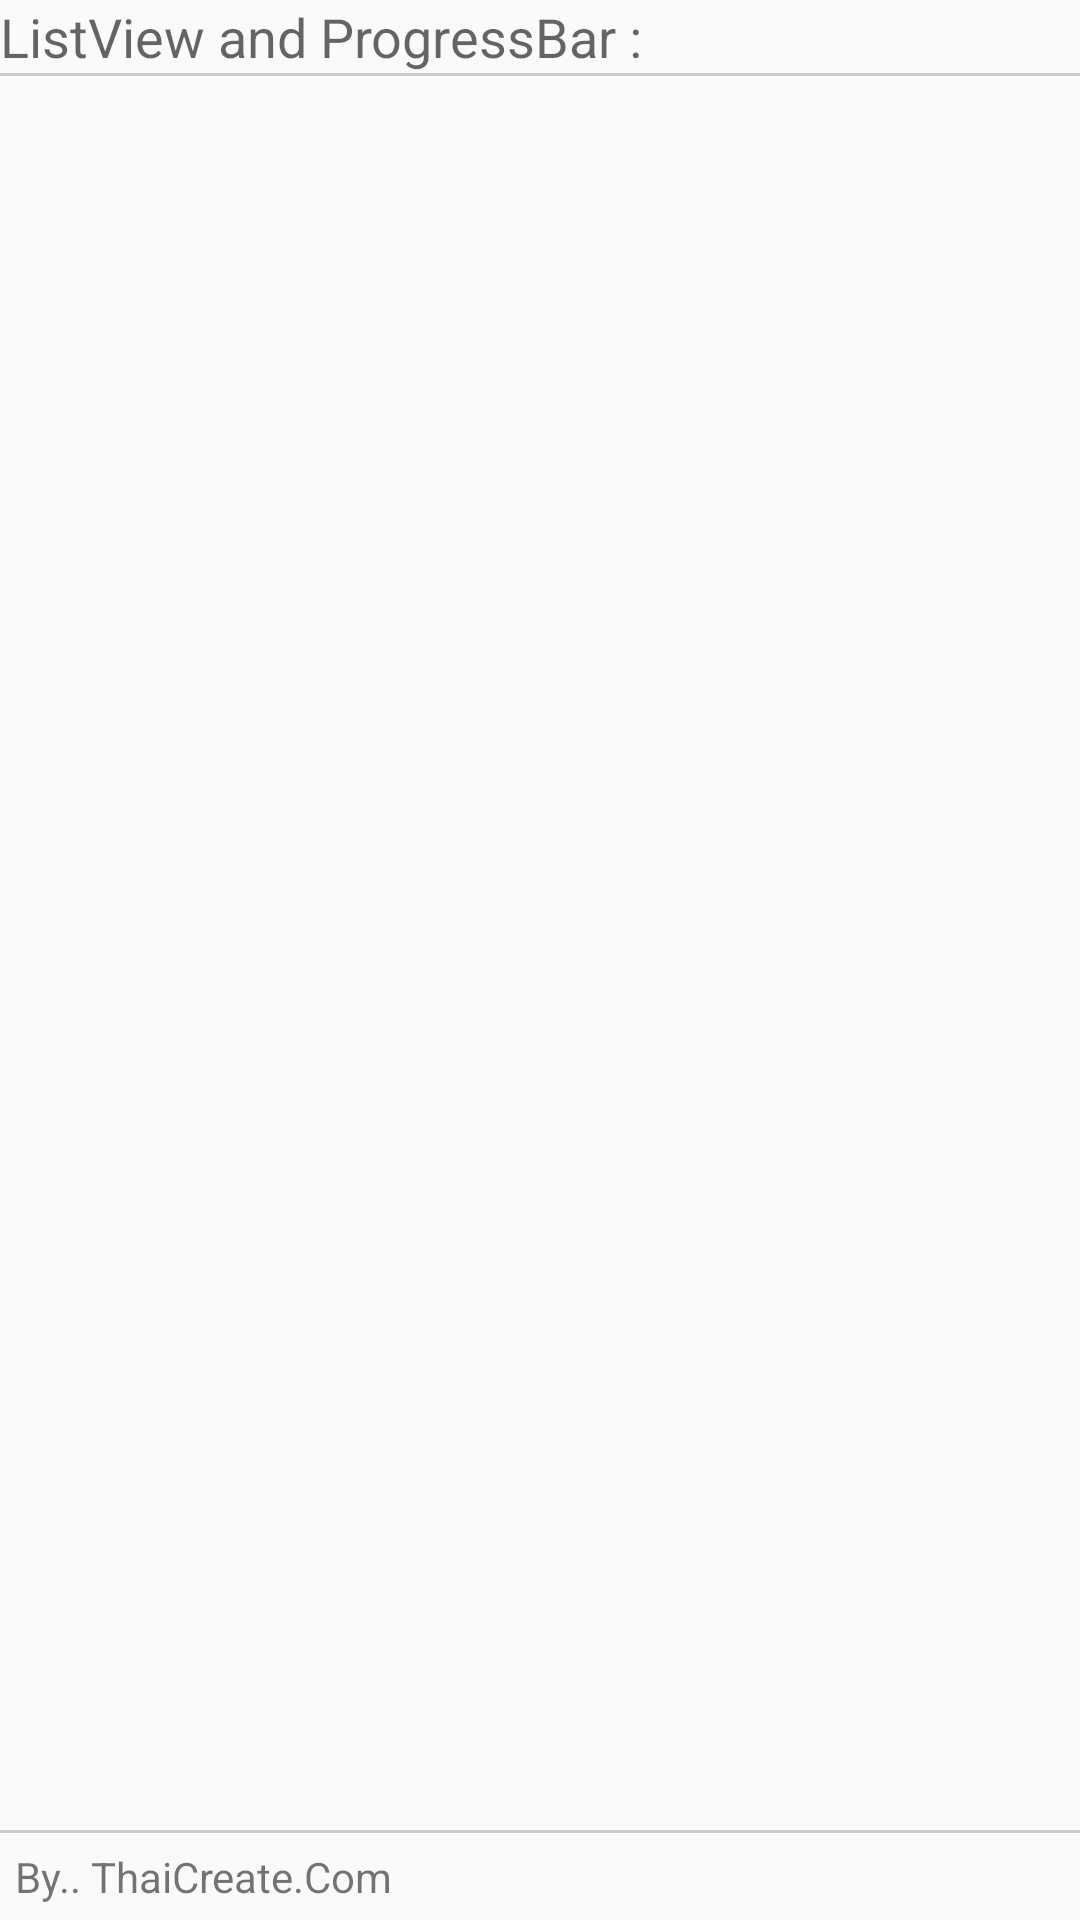

The Android layout XML behind this screen, and the referenced resources:
<!-- AndroidManifest.xml: application theme AppTheme -->
<!-- res/layout/fragment_download_multiple_files_demo.xml -->
<TableLayout xmlns:android="http://schemas.android.com/apk/res/android"
    android:id="@+id/tableLayout1"
    android:layout_width="fill_parent"
    android:layout_height="fill_parent">

    <TableRow
        android:id="@+id/tableRow1"
        android:layout_width="wrap_content"
        android:layout_height="wrap_content" >

        <TextView
            android:id="@+id/textView1"
            android:layout_width="wrap_content"
            android:layout_height="wrap_content"
            android:gravity="center"
            android:text="ListView and ProgressBar : "
            android:layout_span="1"
            android:textAppearance="?android:attr/textAppearanceMedium" />

    </TableRow>

    <View
        android:layout_height="1dip"
        android:background="#CCCCCC" />

    <LinearLayout
        android:orientation="horizontal"
        android:layout_width="fill_parent"
        android:layout_height="wrap_content"
        android:layout_weight="0.1">

        <ListView
            android:id="@+id/listView1"
            android:layout_width="match_parent"
            android:layout_height="wrap_content">
        </ListView>

    </LinearLayout>

    <View
        android:layout_height="1dip"
        android:background="#CCCCCC" />

    <LinearLayout
        android:id="@+id/LinearLayout1"
        android:layout_width="wrap_content"
        android:layout_height="wrap_content"
        android:padding="5dip" >

        <TextView
            android:id="@+id/textView2"
            android:layout_width="wrap_content"
            android:layout_height="wrap_content"
            android:text="By.. ThaiCreate.Com" />

    </LinearLayout>

</TableLayout>
<!-- resources referenced by this layout -->
<resources>
  <style name="AppTheme" parent="Theme.AppCompat.Light.DarkActionBar">
          <item name="colorPrimary">@color/primary</item>
          <item name="colorPrimaryDark">@color/primaryDark</item>
          <item name="colorAccent">@color/accent</item>
      </style>
  <color name="primary">#E91E63</color>
  <color name="primaryDark">#C2185B</color>
  <color name="accent">#03A9F4</color>
</resources>
